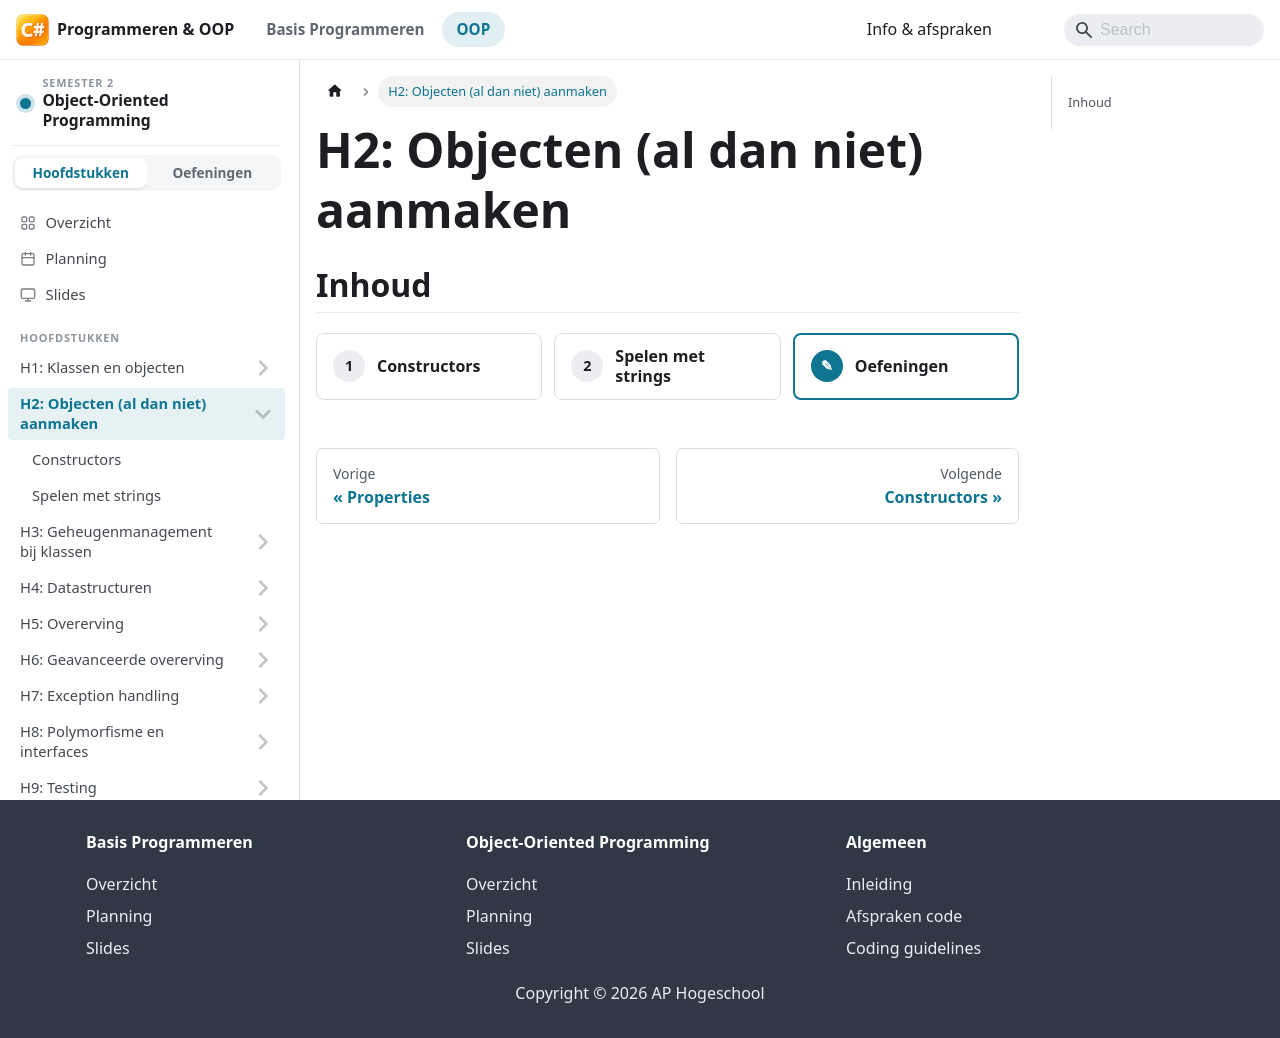

repository: StephaneVanRossem02/graduaat-csharp-programmeren · page: semester-2-oop/h12-objecten-al-dan-niet-aanmaken/index.html · generator: docusaurus

# H2: Objecten (al dan niet) aanmaken

## Inhoud

<HoofdstukInhoud vak="oop" hoofdstuk={2} />

<LaboSlides vak="oop" hoofdstuk={2} />
